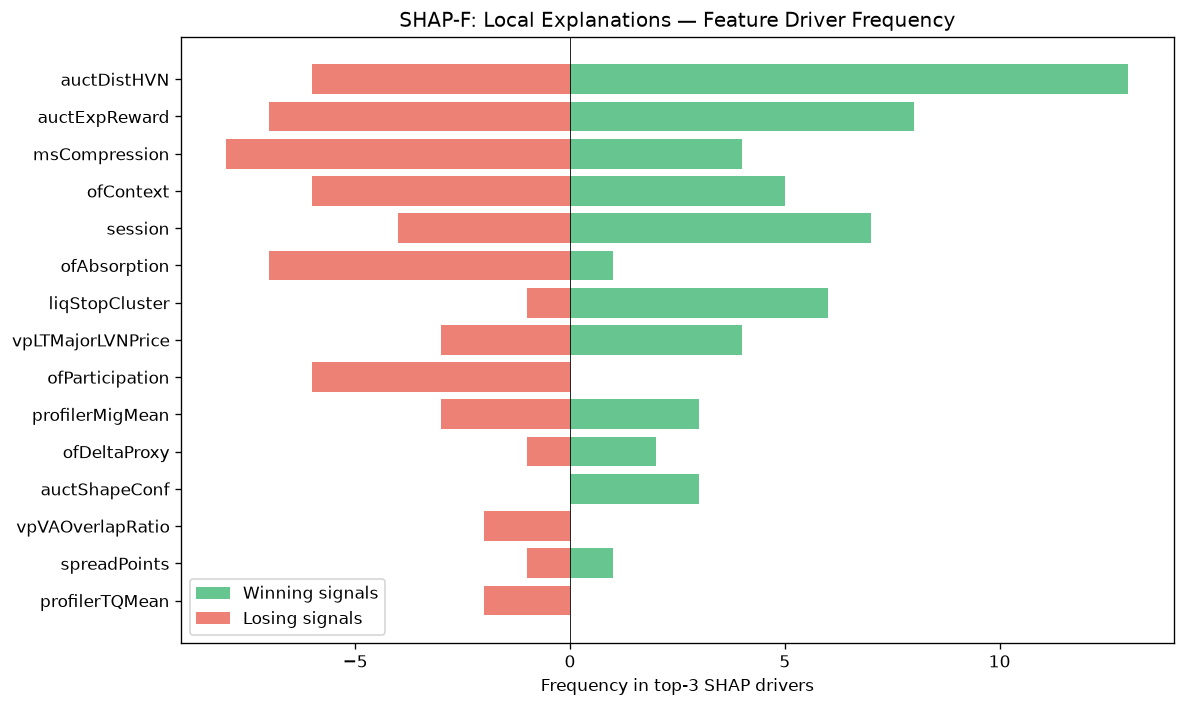

The data file committed next to this chart (first rows):
feature, win_top3_freq, lose_top3_freq, total_top3_freq, win_bias
auctDistHVN, 13, 6, 19, 0.6842
auctExpReward, 8, 7, 15, 0.5333
msCompression, 4, 8, 12, 0.3333
ofContext, 5, 6, 11, 0.4545
session, 7, 4, 11, 0.6364
ofAbsorption, 1, 7, 8, 0.125
liqStopCluster, 6, 1, 7, 0.8571
vpLTMajorLVNPrice, 4, 3, 7, 0.5714
ofParticipation, 0, 6, 6, 0.0
profilerMigMean, 3, 3, 6, 0.5
ofDeltaProxy, 2, 1, 3, 0.6667
auctShapeConf, 3, 0, 3, 1
vpVAOverlapRatio, 0, 2, 2, 0.0
spreadPoints, 1, 1, 2, 0.5
profilerTQMean, 0, 2, 2, 0.0
auctExhaustion, 0, 1, 1, 0.0
vpPriceVsPOC, 0, 1, 1, 0.0
msTickImbalance, 1, 0, 1, 1
auctHVNStrength, 1, 0, 1, 1
auctLVNStrength, 1, 0, 1, 1
entryVpVAH, 0, 1, 1, 0.0
